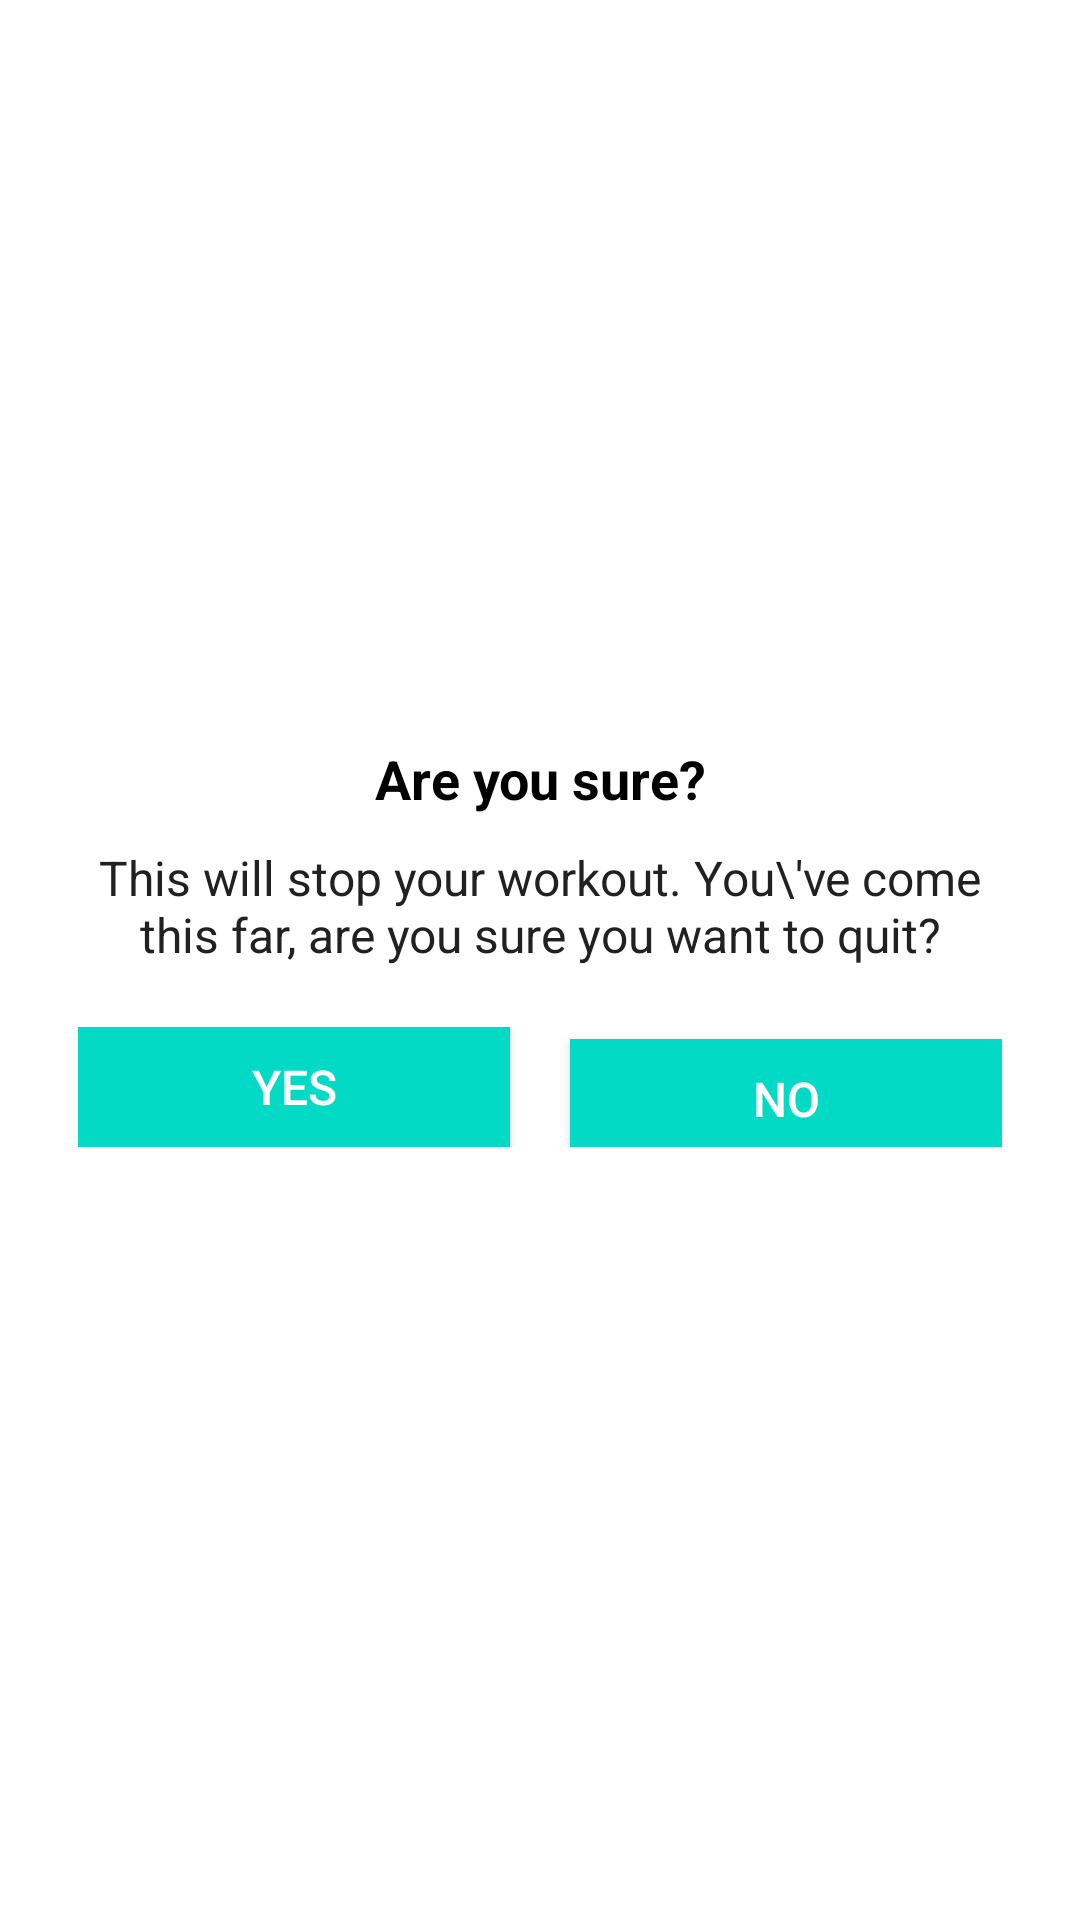

Write the Android layout XML for this screen, with the resource values it uses.
<!-- AndroidManifest.xml: application theme AppTheme -->
<!-- res/layout/dialog_custom_back_confirmation.xml -->
<?xml version="1.0" encoding="utf-8"?>
<LinearLayout xmlns:android="http://schemas.android.com/apk/res/android"
    android:layout_width="match_parent"
    android:layout_height="wrap_content"
    android:gravity="center"
    android:orientation="vertical"
    android:padding="16dp">

    <TextView
        android:layout_width="match_parent"
        android:layout_height="wrap_content"
        android:gravity="center"
        android:text="Are you sure?"
        android:textColor="@android:color/black"
        android:textSize="18sp"
        android:textStyle="bold" />

    <TextView
        android:layout_width="match_parent"
        android:layout_height="wrap_content"
        android:layout_marginStart="10dp"
        android:layout_marginTop="10dp"
        android:layout_marginEnd="10dp"
        android:gravity="center"
        android:text="This will stop your workout. You\'ve come this far, are you sure you want to quit?"
        android:textColor="#212121"
        android:textSize="16sp" />

    <LinearLayout
        android:layout_width="match_parent"
        android:layout_height="wrap_content"
        android:layout_marginTop="10dp"
        android:orientation="horizontal"
        android:padding="10dp">

        <Button
            android:id="@+id/tvYes"
            android:layout_width="0dp"
            android:layout_height="match_parent"
            android:layout_marginEnd="10dp"
            android:layout_weight="1"
            android:background="@color/colorAccent"
            android:gravity="center"
            android:padding="5dp"
            android:text="YES"
            android:textColor="#FFFFFF"
            android:textSize="16sp" />

        <Button
            android:id="@+id/tvNo"
            android:layout_width="0dp"
            android:layout_height="40dp"
            android:layout_marginStart="10dp"
            android:layout_weight="1"
            android:background="@color/colorAccent"
            android:gravity="center"
            android:padding="5dp"
            android:text="NO"
            android:textColor="#FFFFFF"
            android:textSize="16sp" />
    </LinearLayout>
</LinearLayout>
<!-- resources referenced by this layout -->
<resources>
  <color name="colorAccent">#03DAC5</color>
  <style name="AppTheme" parent="Theme.MaterialComponents.Light.NoActionBar">
          
          <item name="colorPrimary">@color/colorPrimary</item>
          <item name="colorPrimaryDark">@color/colorPrimaryDark</item>
          <item name="colorAccent">@color/colorAccent</item>
      </style>
  <color name="colorPrimary">#B2212121</color>
  <color name="colorPrimaryDark">#B2212121</color>
</resources>
